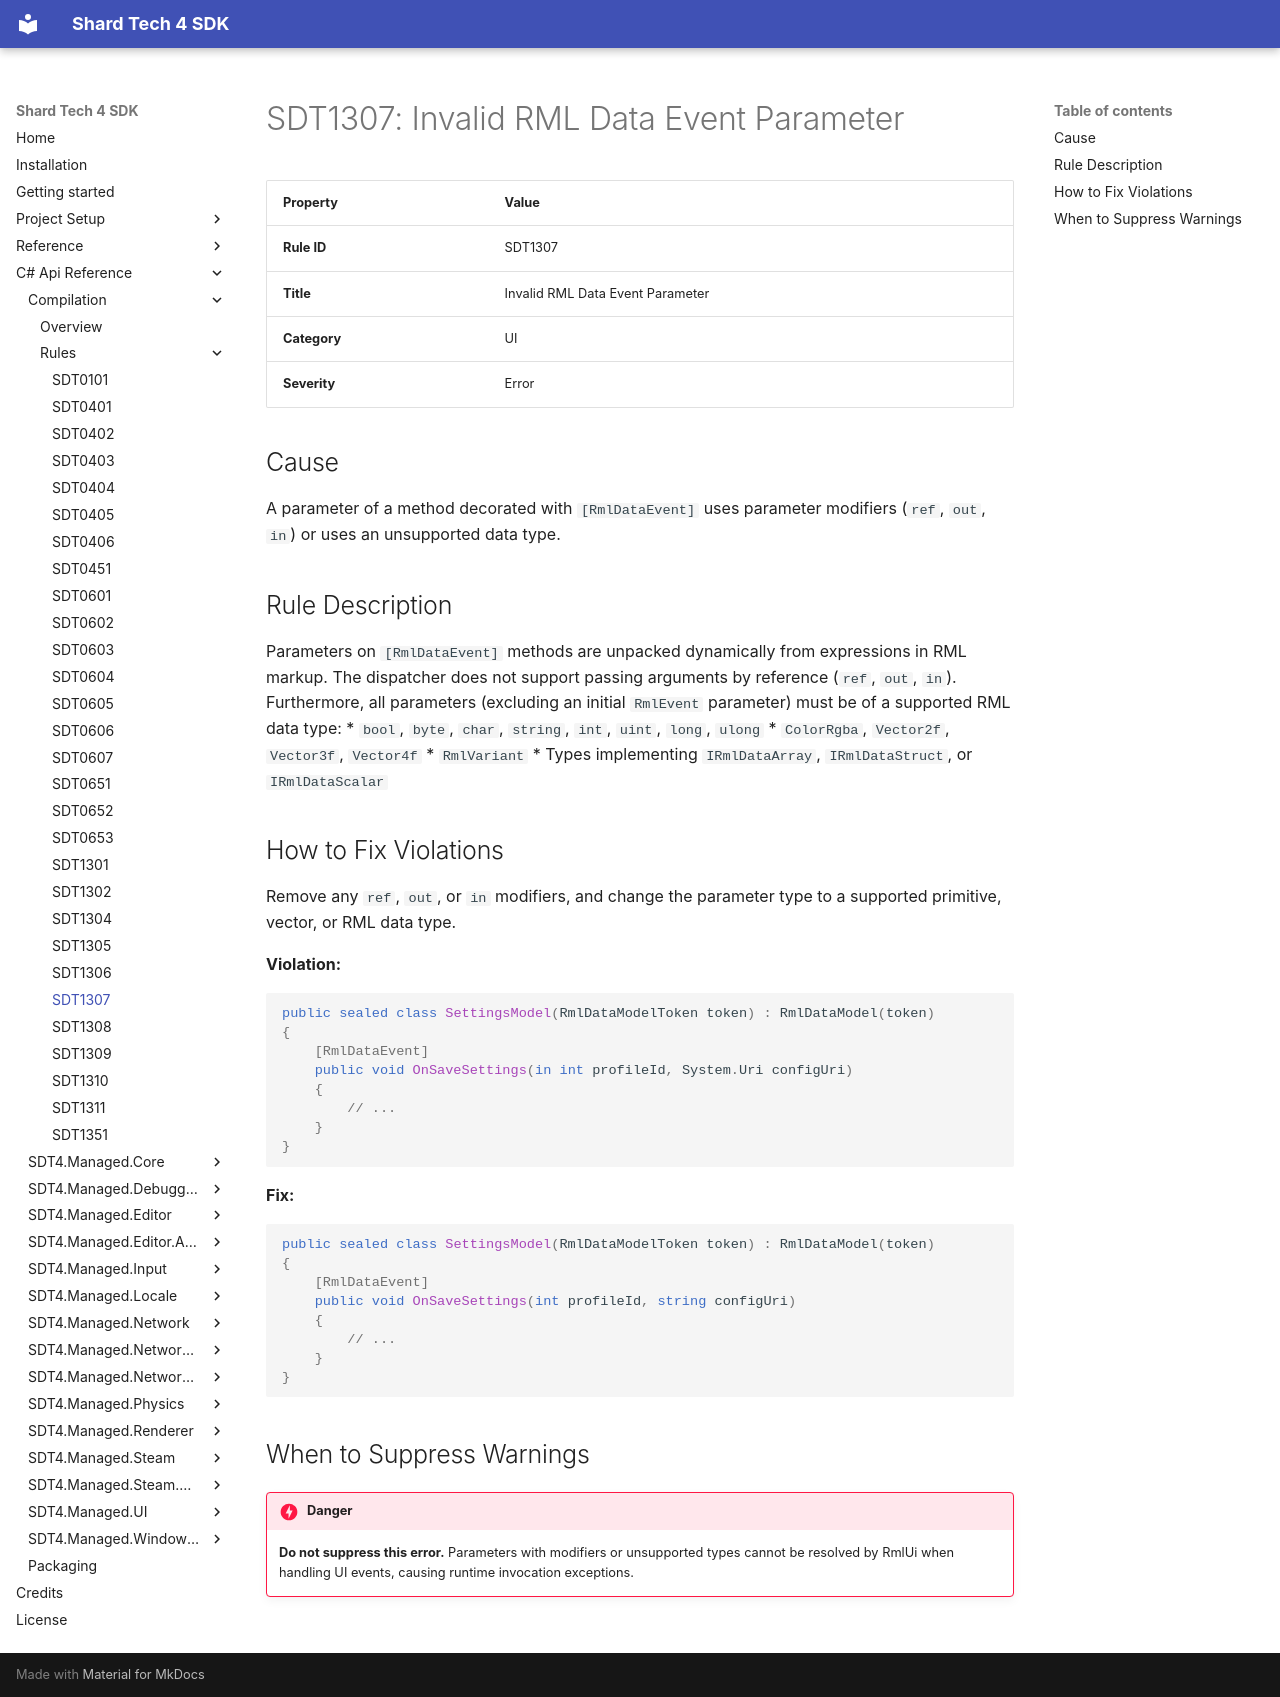

repository: PyroshockStudios/Shard-Tech-4-Docs · page: cs-api-ref/compilation/rules/sdt1307/index.html · generator: mkdocs

# SDT1307: Invalid RML Data Event Parameter

| Property | Value |
| --- | --- |
| **Rule ID** | SDT1307 |
| **Title** | Invalid RML Data Event Parameter |
| **Category** | UI |
| **Severity** | Error |

## Cause
A parameter of a method decorated with `[RmlDataEvent]` uses parameter modifiers (`ref`, `out`, `in`) or uses an unsupported data type.

## Rule Description
Parameters on `[RmlDataEvent]` methods are unpacked dynamically from expressions in RML markup. The dispatcher does not support passing arguments by reference (`ref`, `out`, `in`). Furthermore, all parameters (excluding an initial `RmlEvent` parameter) must be of a supported RML data type:
* `bool`, `byte`, `char`, `string`, `int`, `uint`, `long`, `ulong`
* `ColorRgba`, `Vector2f`, `Vector3f`, `Vector4f`
* `RmlVariant`
* Types implementing `IRmlDataArray`, `IRmlDataStruct`, or `IRmlDataScalar`

## How to Fix Violations
Remove any `ref`, `out`, or `in` modifiers, and change the parameter type to a supported primitive, vector, or RML data type.

**Violation:**
```csharp
public sealed class SettingsModel(RmlDataModelToken token) : RmlDataModel(token)
{
    [RmlDataEvent]
    public void OnSaveSettings(in int profileId, System.Uri configUri)
    {
        // ...
    }
}

```

**Fix:**

```csharp
public sealed class SettingsModel(RmlDataModelToken token) : RmlDataModel(token)
{
    [RmlDataEvent]
    public void OnSaveSettings(int profileId, string configUri)
    {
        // ...
    }
}

```

## When to Suppress Warnings

!!! danger
    **Do not suppress this error.** Parameters with modifiers or unsupported types cannot be resolved by RmlUi when handling UI events, causing runtime invocation exceptions.
